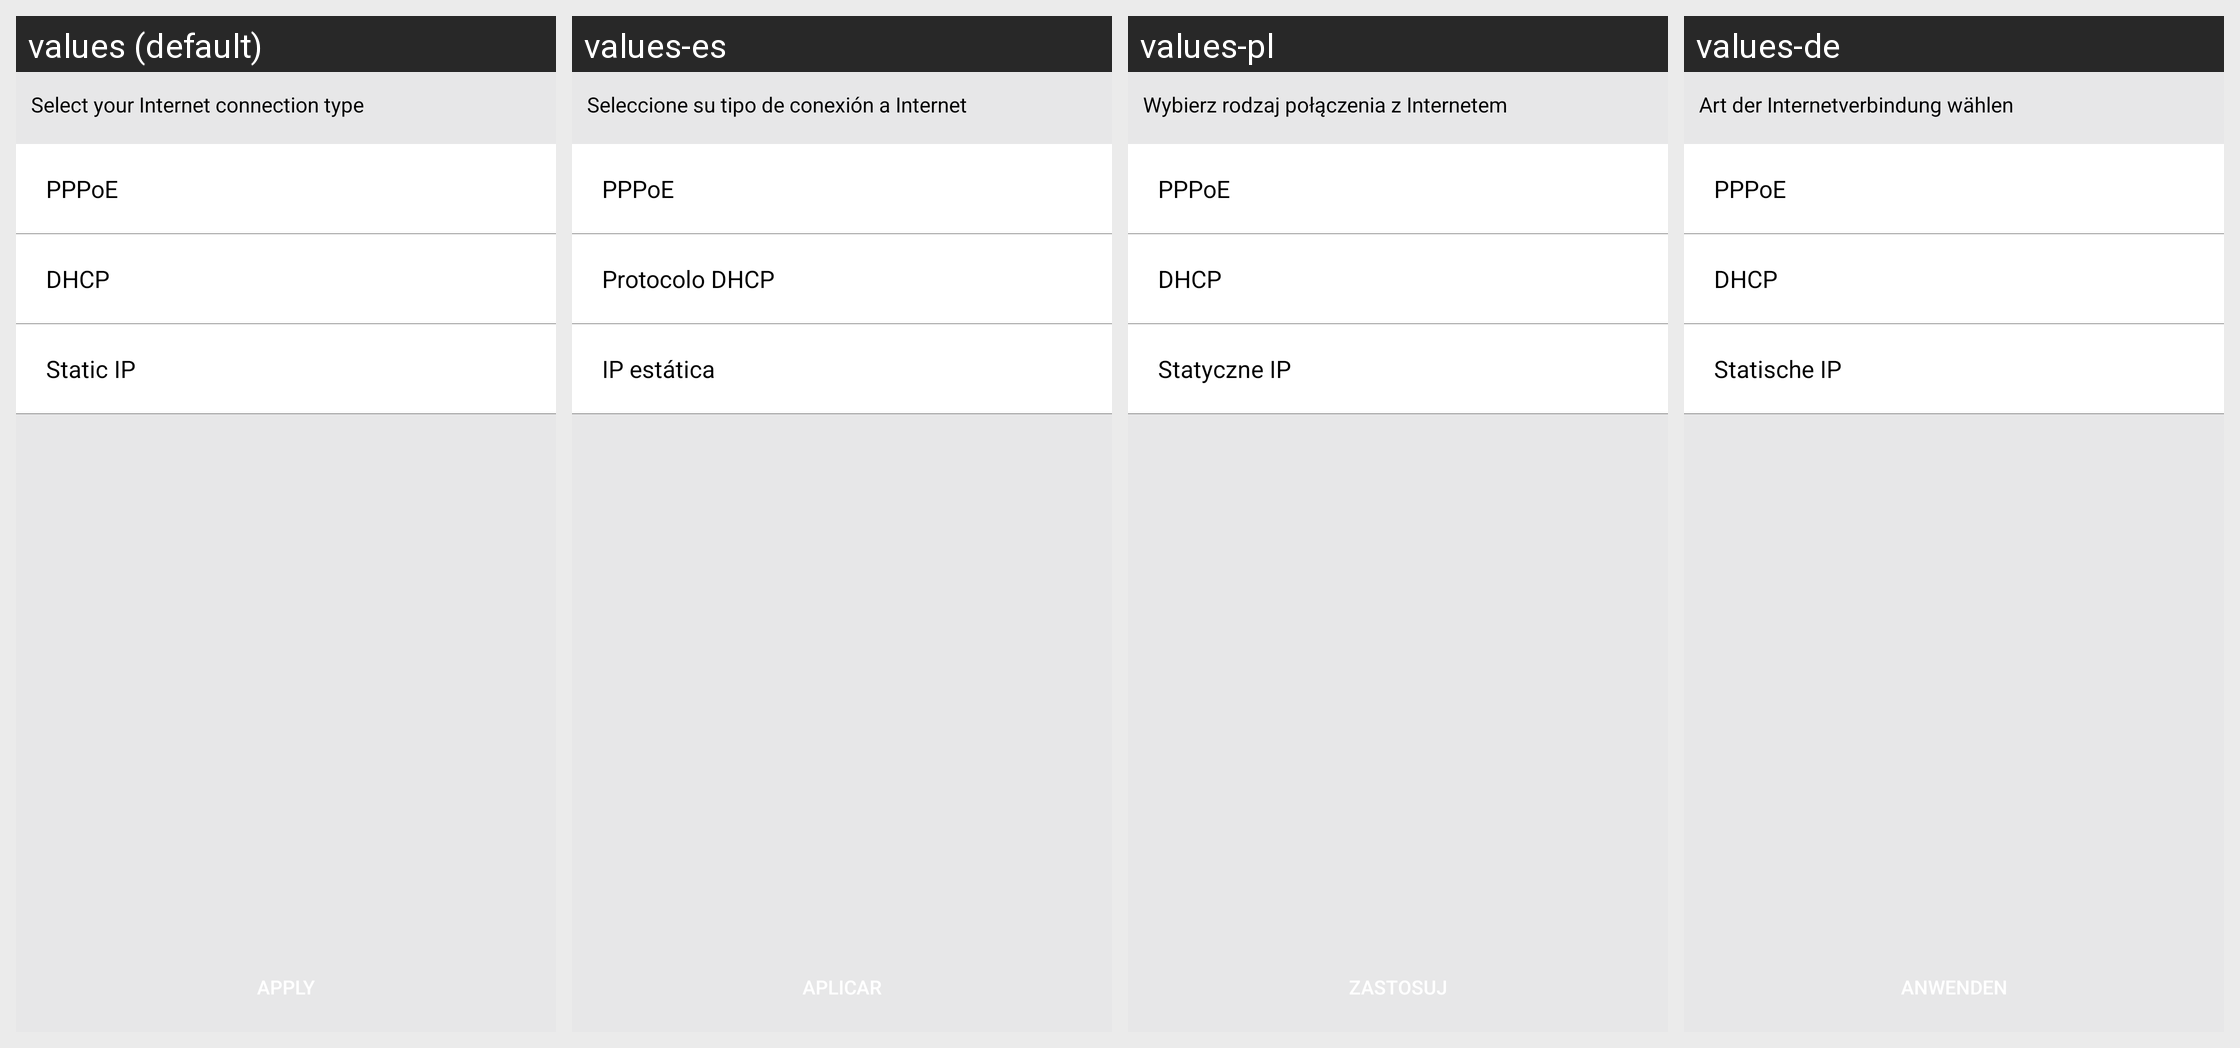

Here is an Android app screen in its default locale and in the app's own translations. Write out the translated-string differences for the strings that appear on this screen.
Android screen res/layout/activity_ethernet_wan_connection.xml rendered under 4 locales, left to right: values (default), values-es, values-pl, values-de. Device: Nexus 5 (rendered at 1080×1920; each locale shown at half size, 540×960, under a caption strip naming it); theme AppTheme.
Other locales in the repository, not shown: values-ar, values-es-rMX, values-fr, values-fr-rCA, values-hr, values-it, values-sl, values-sr.
Strings drawn on this screen, with the default value and each locale's value (text and hints the layout hard-codes, and strings that could not be matched under every locale, appear in the picture but are not listed):

select_your_internet_connection_type
  values: Select your Internet connection type
  values-es: Seleccione su tipo de conexión a Internet
  values-pl: Wybierz rodzaj połączenia z Internetem
  values-de: Art der Internetverbindung wählen

pppoe
  values: PPPoE
  values-es: PPPoE
  values-pl: PPPoE
  values-de: PPPoE

dhcp
  values: DHCP
  values-es: Protocolo DHCP
  values-pl: DHCP
  values-de: DHCP

static_ip
  values: Static IP
  values-es: IP estática
  values-pl: Statyczne IP
  values-de: Statische IP
